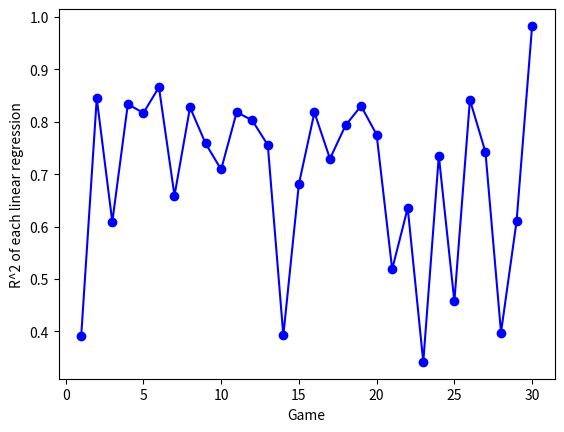

Recreate this plot in Python.
import numpy as np 
import matplotlib.pyplot as plt
totalGames = 30

RSquareVec = np.array([0.39079117505852823, 0.84476047802312704, 0.60884313610058616, 0.8337061639707174, 0.81684332541612314, 0.86598485497858535, 0.65906294666970466, 0.82751516493478228, 
	0.7586530418136942, 0.70889542956038687, 0.81844901917015656, 0.80272376720961069, 0.75566078032699702, 0.39221851333808633, 0.68103061816364296, 0.81783276668677507, 
	0.72946967577344846, 0.7931245977956024, 0.83017137445476341, 0.77548589088320508, 0.51839778985071661, 0.63545723757293859, 0.34148288601613652, 0.73489278408630043, 
	0.45701970272037884, 0.84180166812338042, 0.74203369674585384, 0.39763881106647925, 0.60979531209836879, 0.98304251904040807])

plt.plot(range(1, totalGames+1), RSquareVec, 'bo-')
plt.ylabel('R^2 of each linear regression')
plt.xlabel('Game')
plt.savefig('RSquare.eps')
plt.show()